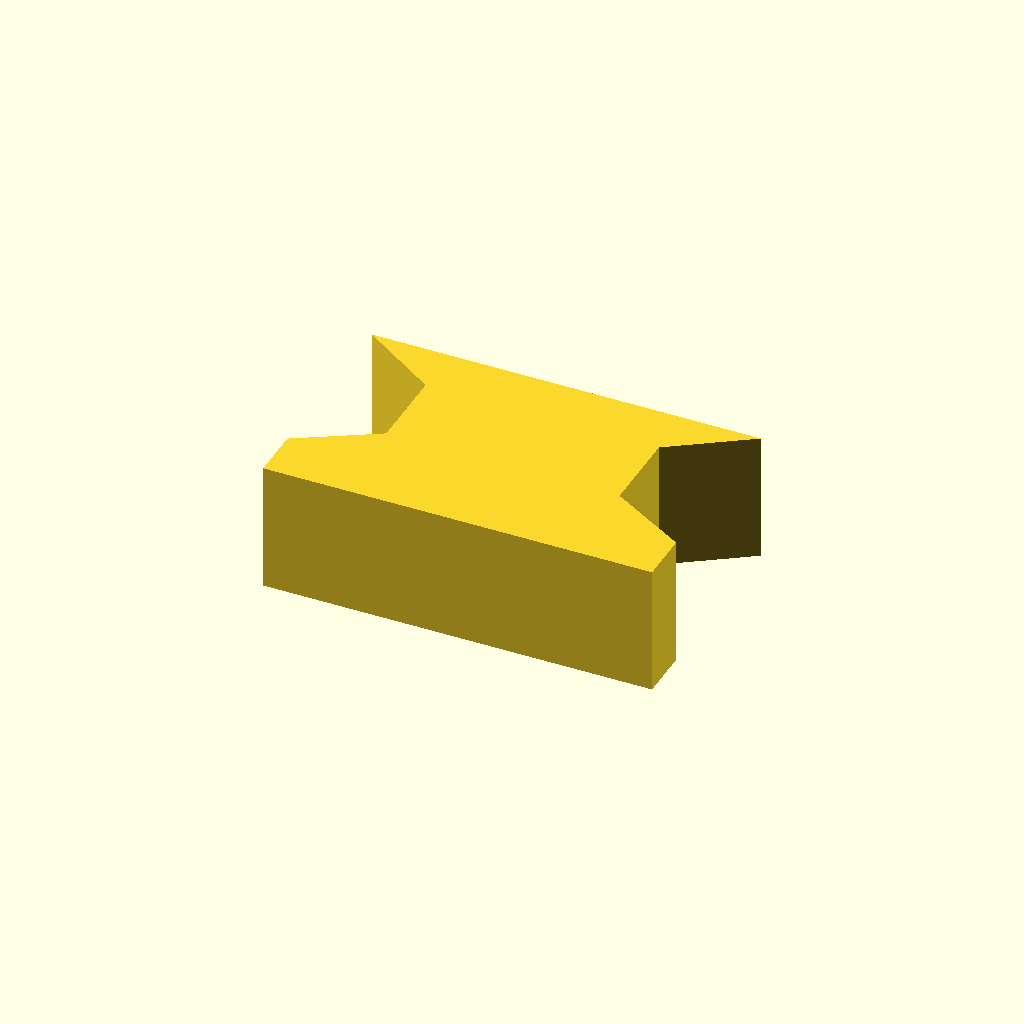
Cell 1: the model at its default parameters.
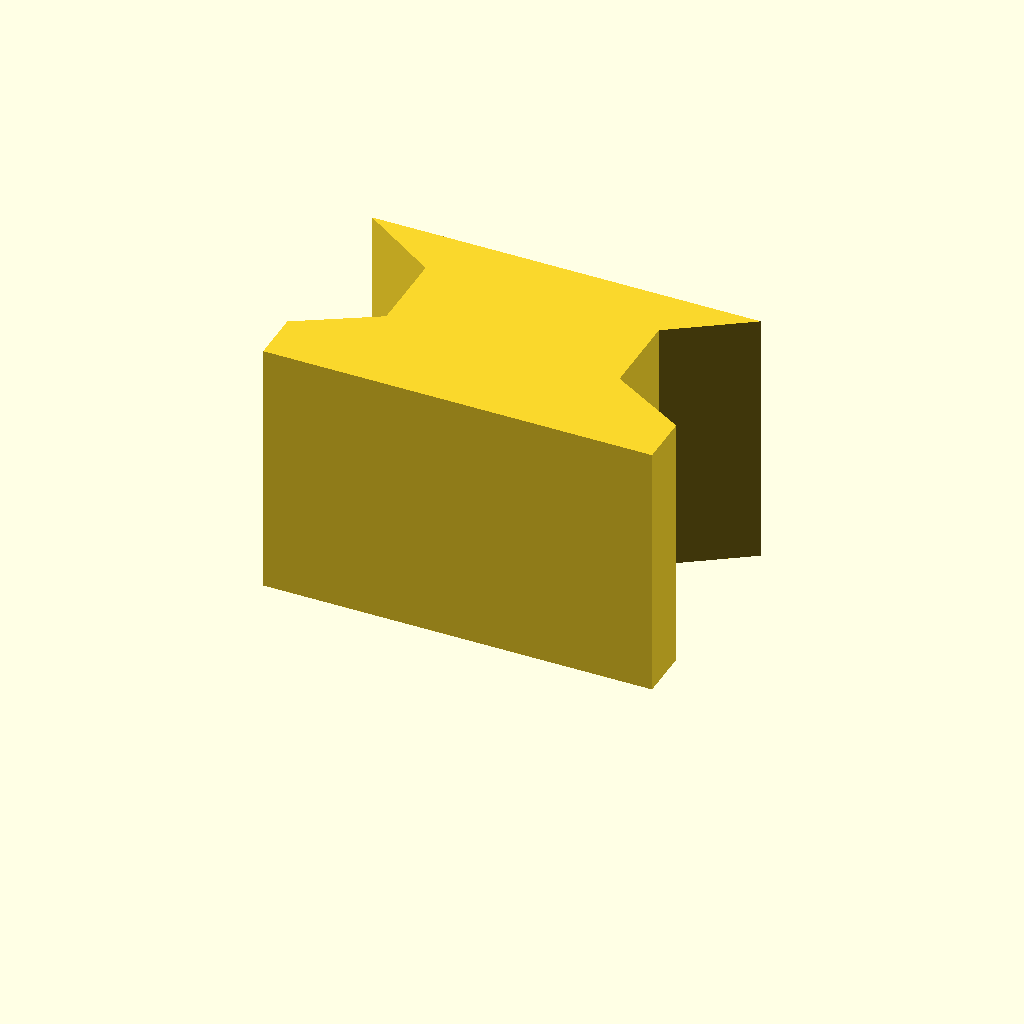
Cell 2: profile_height = 20 (everything else at default).
One fixed orthographic camera (rotation 55°, 0°, 25°; colour scheme Cornfield) for every cell.
Source of the model, optional_data/data/sketch1/keybars/part_0073.scad:
$fn = 32;

// ----------------------------------------------------------------------
// Key bar: dovetail key, 10 mm thick
// ----------------------------------------------------------------------

// --- parameters (mm) ---
profile_height = 10;      // extrusion height
profile_points = 10;      // points of the closed outline

profile = [[0, 0], [30, 0], [30, 4], [24, 7.5], [24, 14], [30, 18], [0, 18], [6, 14], [6, 7.5], [0, 4]];  // single closed polygon, 10 points, counter clockwise

// --- the one profile operation ---
linear_extrude(height = profile_height) polygon(points = profile);
Customizer parameters (derived from the source; name, type, default, range or options):
profile_height: number, default 10
profile_points: number, default 10
